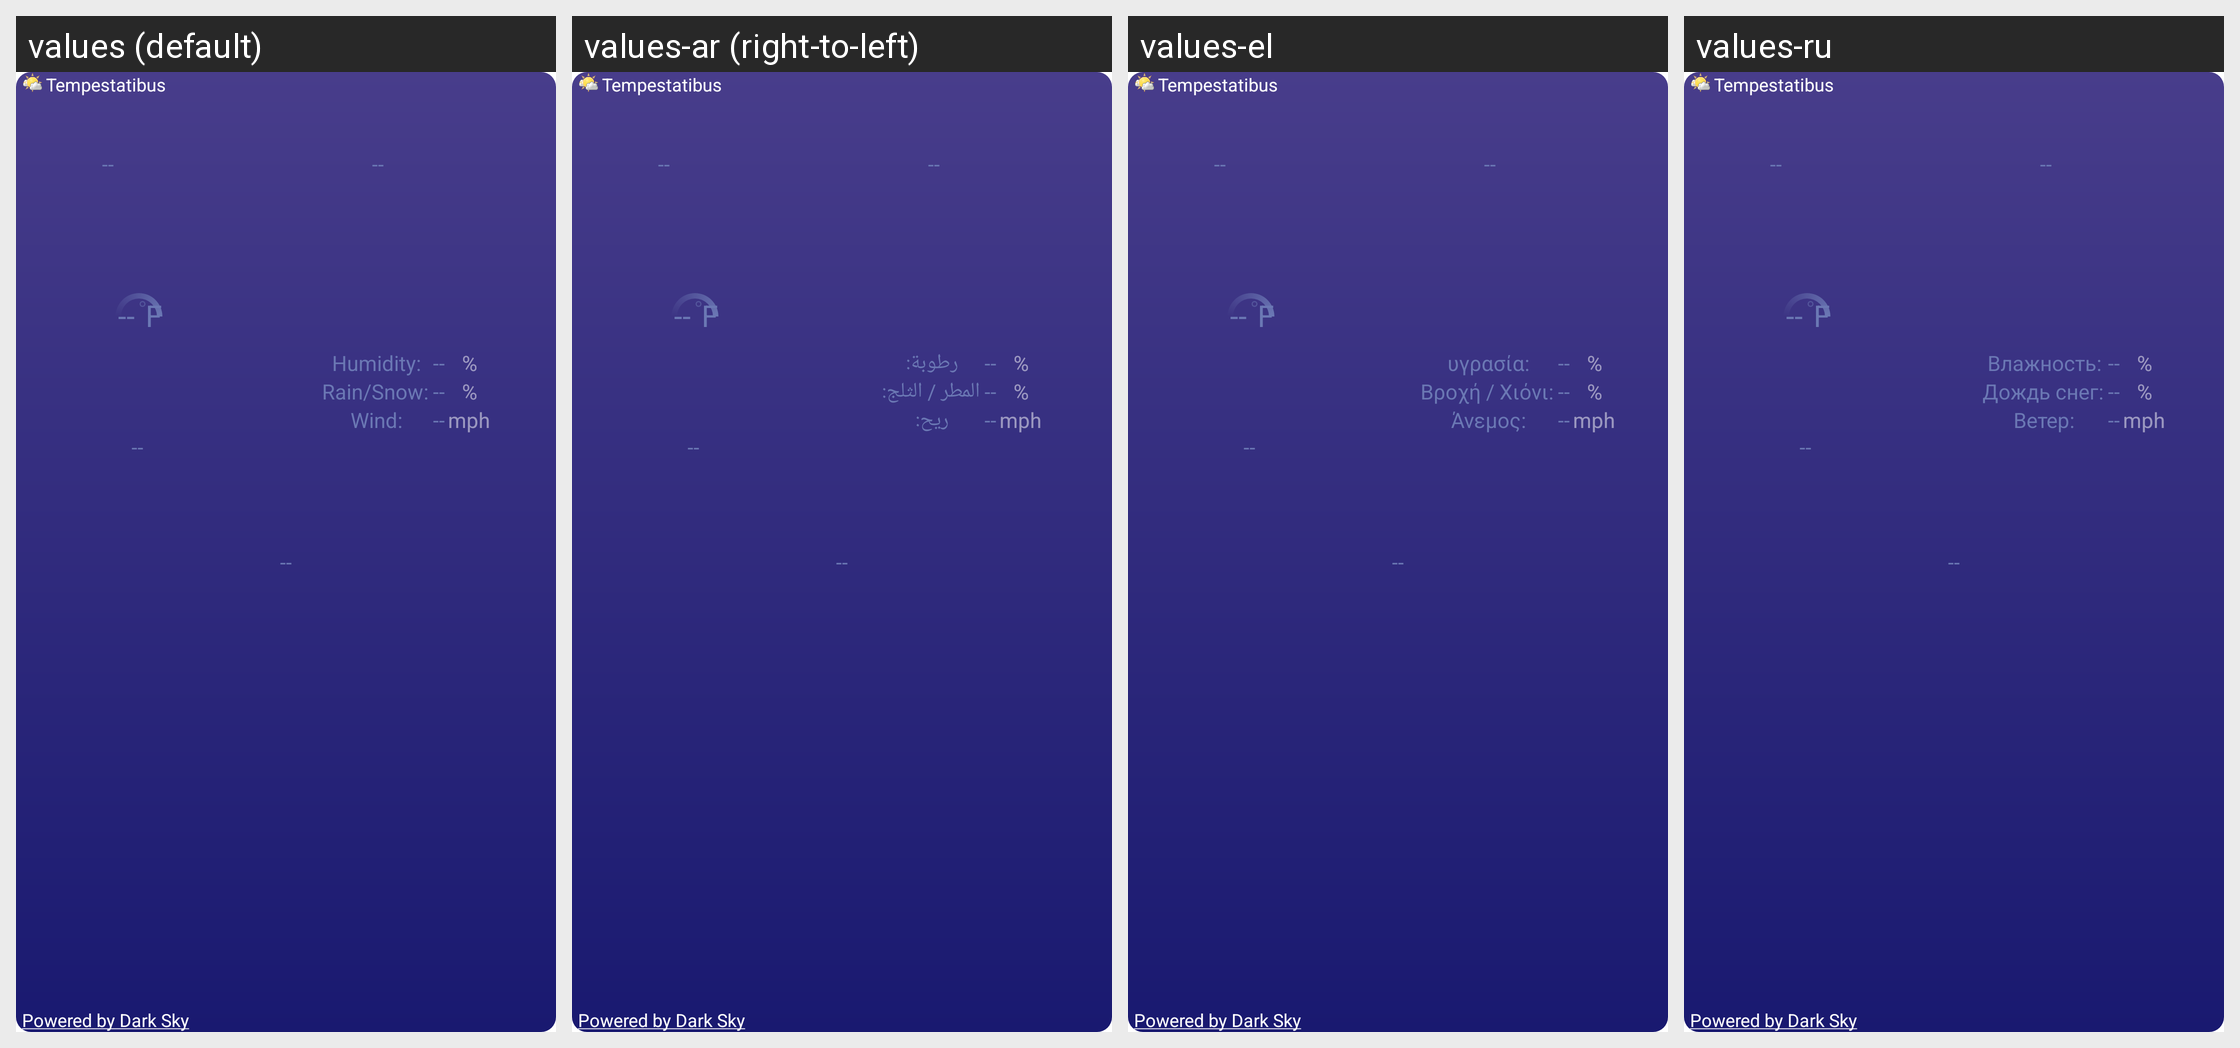

Here is an Android app screen in its default locale and in the app's own translations. Write out the translated-string differences for the strings that appear on this screen.
Android screen res/layout/winter_4x3_widget_layout.xml rendered under 4 locales, left to right: values (default), values-ar (right-to-left), values-el, values-ru. Device: Nexus 5 (rendered at 1080×1920; each locale shown at half size, 540×960, under a caption strip naming it); theme Theme.MaterialComponents.DayNight.NoActionBar.
Other locales in the repository, not shown: values-bs, values-de, values-es, values-fr, values-hr, values-it, values-nl, values-pl, values-pt, values-sk, values-sv, values-tr, values-uk, values-zh, values-zh-rCN, values-zh-rTW.
Strings drawn on this screen, with the default value and each locale's value (text and hints the layout hard-codes, and strings that could not be matched under every locale, appear in the picture but are not listed):

app_name
  values: Tempestatibus
  values-ar: Tempestatibus  [not translated; the default value is used]
  values-el: Tempestatibus  [not translated; the default value is used]
  values-ru: Tempestatibus  [not translated; the default value is used]

powered_by_forecast
  values: Powered by Dark Sky
  values-ar: Powered by Dark Sky  [not translated; the default value is used]
  values-el: Powered by Dark Sky  [not translated; the default value is used]
  values-ru: Powered by Dark Sky  [not translated; the default value is used]

empty_two_digit_number
  values: --
  values-ar: --  [not translated; the default value is used]
  values-el: --  [not translated; the default value is used]
  values-ru: --  [not translated; the default value is used]

us_units_fahrenheit
  values: F
  values-ar: F  [not translated; the default value is used]
  values-el: F  [not translated; the default value is used]
  values-ru: F  [not translated; the default value is used]

first_widget_humidity_label
  values: Humidity:
  values-ar: رطوبة:
  values-el: υγρασία:
  values-ru: Влажность:

first_widget_precipitation_probability_label
  values: Rain/Snow:
  values-ar: المطر / الثلج:
  values-el: Βροχή / Χιόνι:
  values-ru: Дождь снег:

first_widget_wind_speed_label
  values: Wind:
  values-ar: ريح:
  values-el: Άνεμος:
  values-ru: Ветер:

percent_symbol
  values: %
  values-ar: %  [not translated; the default value is used]
  values-el: %  [not translated; the default value is used]
  values-ru: %  [not translated; the default value is used]

us_units_miles_per_hour
  values: mph
  values-ar: mph  [not translated; the default value is used]
  values-el: mph  [not translated; the default value is used]
  values-ru: mph  [not translated; the default value is used]
